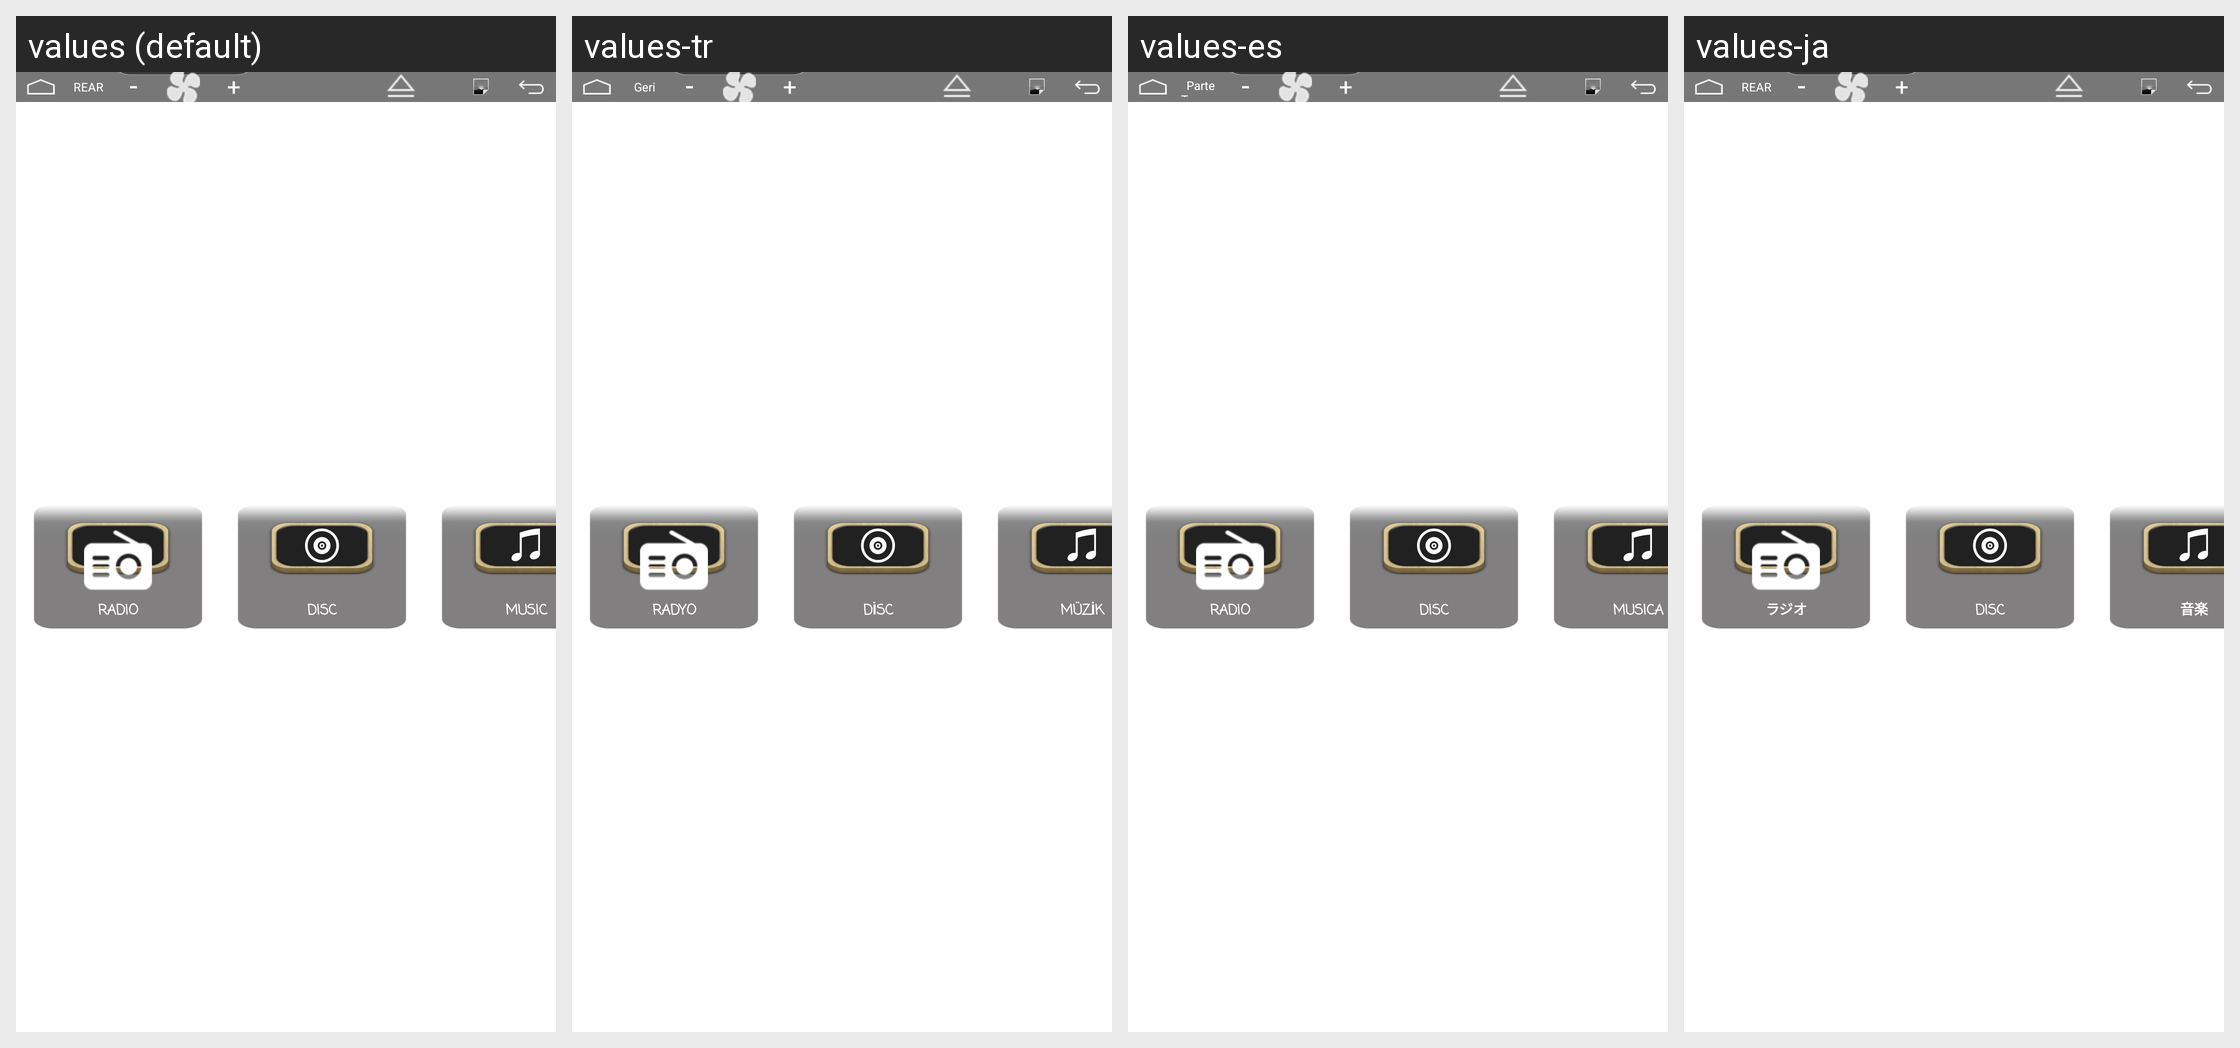

For this localized Android screen grid, give each drawn string resource with its value in every locale shown.
Android screen res/layout/screen1_launcher.xml rendered under 4 locales, left to right: values (default), values-tr, values-es, values-ja. Device: Nexus 5 (rendered at 1080×1920; each locale shown at half size, 540×960, under a caption strip naming it); theme Theme.MaterialComponents.DayNight.NoActionBar.
Other locales in the repository, not shown: values-ar, values-cs, values-de, values-el, values-fr, values-it, values-iw-rIL, values-ko, values-pl, values-pt, values-ru, values-sk, values-th-rTH, values-vi, values-zh-rCN, values-zh-rHK, values-zh-rTW.
Strings drawn on this screen, with the default value and each locale's value (text and hints the layout hard-codes, and strings that could not be matched under every locale, appear in the picture but are not listed):

toolbar_text_radio
  values: Radio
  values-tr: Radyo
  values-es: Radio
  values-ja: ラジオ

toolbar_text_dvd
  values: Disc
  values-tr: Disc  [not translated; the default value is used]
  values-es: Disc  [not translated; the default value is used]
  values-ja: Disc  [not translated; the default value is used]

toolbar_text_music
  values: Music
  values-tr: Müzik
  values-es: Musica
  values-ja: 音楽

rear
  values: REAR
  values-tr: Geri
  values-es: Parte Trasera
  values-ja: REAR  [not translated; the default value is used]

minus
  values: -
  values-tr: -  [not translated; the default value is used]
  values-es: -  [not translated; the default value is used]
  values-ja: -  [not translated; the default value is used]

add
  values: +
  values-tr: +  [not translated; the default value is used]
  values-es: +  [not translated; the default value is used]
  values-ja: +  [not translated; the default value is used]
